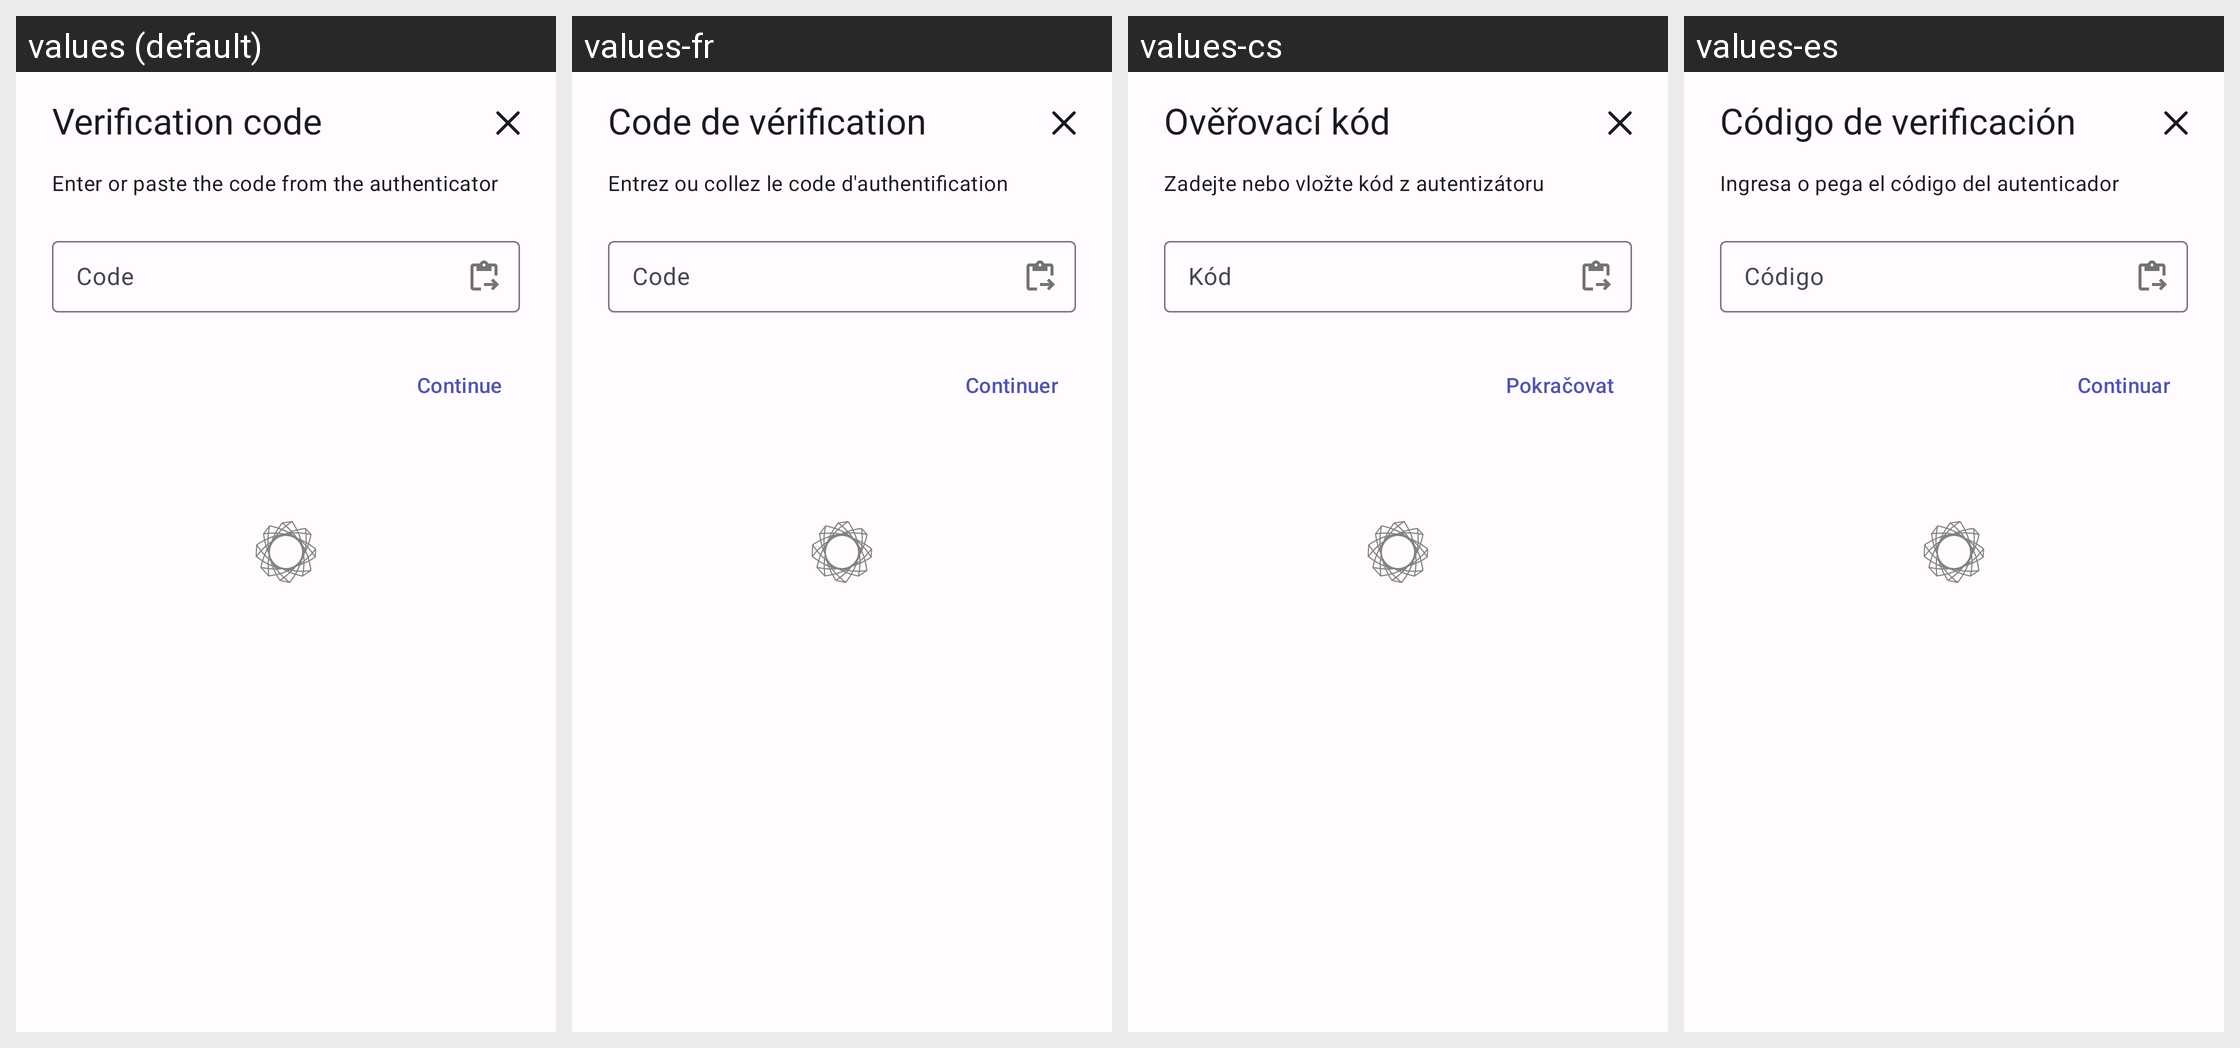

Locale-by-locale string values for the Android screen shown in this grid:
Android screen res/layout/dialog_tfa_code.xml rendered under 4 locales, left to right: values (default), values-fr, values-cs, values-es. Device: Nexus 5 (rendered at 1080×1920; each locale shown at half size, 540×960, under a caption strip naming it); theme AppTheme.
Other locales in the repository, not shown: values-de, values-el, values-es-rES, values-it, values-pl, values-ru, values-tr, values-uk, values-zh, values-zh-rCN, values-zh-rTW.
Strings drawn on this screen, with the default value and each locale's value (text and hints the layout hard-codes, and strings that could not be matched under every locale, appear in the picture but are not listed):

tfa_code_dialog_title
  values: Verification code
  values-fr: Code de vérification
  values-cs: Ověřovací kód
  values-es: Código de verificación

tfa_code_dialog_message
  values: Enter or paste the code from the authenticator
  values-fr: Entrez ou collez le code d'authentification
  values-cs: Zadejte nebo vložte kód z autentizátoru
  values-es: Ingresa o pega el código del autenticador

tfa_code_dialog_input_hint
  values: Code
  values-fr: Code
  values-cs: Kód
  values-es: Código

continuee
  values: Continue
  values-fr: Continuer
  values-cs: Pokračovat
  values-es: Continuar
